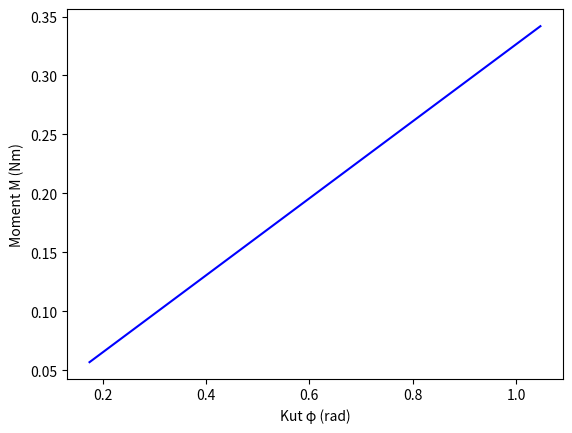

Reproduce this figure in Python.

import numpy as np
import matplotlib.pyplot as plt

M = np.array([0.052, 0.124, 0.168, 0.236, 0.284, 0.336]) 
phi = np.array([0.1745, 0.3491, 0.5236, 0.6981, 0.8727, 1.0472]) 


sum_x2 = np.sum(phi**2)
sum_xy = np.sum(phi * M)
sum_y2 = np.sum(M**2)
n = len(M)

a = sum_xy / sum_x2 
sigma_a = np.sqrt((1/n) * (sum_y2 / sum_x2 - a**2)) 

plt.plot(phi, a * phi, color='blue')
plt.xlabel('Kut φ (rad)')
plt.ylabel('Moment M (Nm)')
plt.show()


